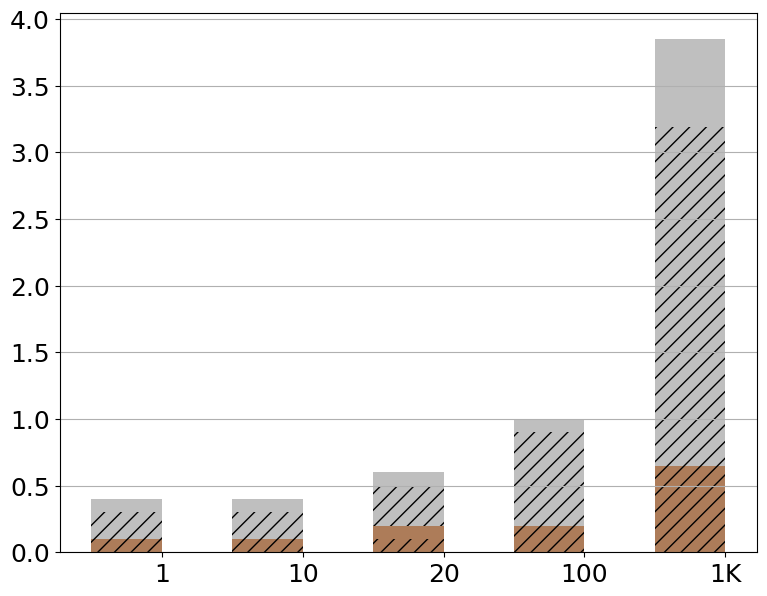

Here is the Python script that generated this plot: (Note: this script raises an exception after producing the figure.)
import pandas as pd
import matplotlib.pyplot as plt

raw_data = {'x_label': ['1', '10', '20', '100', '1K'],                          # Number of groups
            'y1_label': [0.1, 0.1, 0.1, 0.2, 0.65],                             # Communication
            'y2_label': [0.1-0.1, 0.1-0.1, 0.2-0.1, 0.2-0.2, 0.6-0.6],          # Collective Aggregation
            'y3_label': [0.2, 0.2, 0.3, 0.7, 2.54],                             # Communication
            'y4_label': [0.3-0.2, 0.3-0.2, 0.4-0.3, 0.8-0.7, 3.2-2.54],         # Key Switching
            'empty': [0, 0, 0, 0, 0],                                           # empty
            'y2text_label': [0.1, 0.1, 0.2, 0.2, 0.6],
            'y4text_label': [0.3, 0.3, 0.4, 0.8, 3.2]}

font = {'family' : 'Bitstream Vera Sans',
        'size'   : 18}

plt.rc('font', **font)

df = pd.DataFrame(raw_data, raw_data['x_label'])

# Create the general plot and the "subplots" i.e. the bars
f, ax1 = plt.subplots(1, figsize=(9,7))

# Set the bar width
bar_width = 0.5

# Positions of the left bar-boundaries
bar_l = [i+1 for i in range(len(df['y1_label']))]

# Positions of the x-axis ticks (center of the bars as bar labels)
tick_pos = [i+(bar_width/2) for i in bar_l]

# Container of all bars
bars = []

# Create a bar plot, in position bar_l
bars.append(ax1.bar(bar_l,
                    # using the empty data
                    df['empty'],
                    # set the width
                    width=bar_width,
                    label='Communication',
                    # with alpha 0.5
                    alpha=0.5,
                    # with color
                    hatch='//',
                    color='white'))

# Create a bar plot, in position bar_l
bars.append(ax1.bar(bar_l,
                    # using the y1_label data
                    df['y1_label'],
                    # set the width
                    width=bar_width,
                    # with alpha 0.7
                    alpha=0.7,
                    # with color
                    hatch='//',
                    color='#8B4513'))

# Create a bar plot, in position bar_l
bars.append(ax1.bar(bar_l,
                    # using the y2_label data
                    df['y2_label'],
                    # set the width
                    width=bar_width,
                    # with y1_label on the bottom
                    bottom=df['y1_label'],
                    label='Collective Aggr.',
                    # with alpha 0.7
                    alpha=0.7,
                    # with color
                    color='#8B4513'))

# Create a bar plot, in position bar_l
bars.append(ax1.bar(bar_l,
                    # using the y3_label data
                    df['y3_label'],
                    # set the width
                    width=bar_width,
                    # with y1_label, y2_label on the bottom
                    bottom=[i+j for i,j in zip(df['y1_label'],df['y2_label'])],
                    # with alpha 0.5
                    alpha=0.5,
                    # with color
                    hatch='//',
                    color='#808080'))


# Create a bar plot, in position bar_l
bars.append(ax1.bar(bar_l,
                    # using the y3_label data
                    df['y4_label'],
                    # set the width
                    width=bar_width,
                    # with y1_label, y2_label, y3_label on the bottom
                    bottom=[i+j+z for i,j,z in zip(df['y1_label'],df['y2_label'],df['y3_label'])],
                    label='Key Switching',
                    # with alpha 0.5
                    alpha=0.5,
                    # with color
                    color='#808080'))

# Set the x ticks with names
plt.xticks(tick_pos, df['x_label'])
ax1.yaxis.grid(True)

# Labelling
height=[0, 0, 0, 0, 0]
for rects in bars:
    i=0
    for rect in rects:
        height[i]+=rect.get_height()
        i+=1

ax1.text(tick_pos[0]+0.3,0.01, str(df['y2text_label'][0]), color='#8B4513', fontweight='bold')
ax1.text(tick_pos[1]+0.3,0.01, str(df['y2text_label'][1]), color='#8B4513', fontweight='bold')
ax1.text(tick_pos[2]+0.3,0.05, str(df['y2text_label'][2]), color='#8B4513', fontweight='bold')
ax1.text(tick_pos[3]+0.3,0.05, str(df['y2text_label'][3]), color='#8B4513', fontweight='bold')
ax1.text(tick_pos[4]+0.3,0.3, str(df['y2text_label'][4]), color='#8B4513', fontweight='bold')

ax1.text(tick_pos[0] - 0.15, height[0] - height[0] / 1.5, str(df['y4text_label'][0]), color='black', fontweight='bold')
ax1.text(tick_pos[1] - 0.15, height[1] - height[1] / 1.5, str(df['y4text_label'][1]), color='black', fontweight='bold')
ax1.text(tick_pos[2] - 0.15, height[2] - height[2] / 2, str(df['y4text_label'][2]), color='black', fontweight='bold')
ax1.text(tick_pos[3] - 0.15, height[3] - height[3] / 2, str(df['y4text_label'][3]), color='black', fontweight='bold')
ax1.text(tick_pos[4] - 0.15, height[4] - height[4] / 2, str(df['y4text_label'][4]), color='black', fontweight='bold')

# Set the label and legends
ax1.set_ylabel("Runtime (s)", fontsize=22)
ax1.set_xlabel("Number of groups", fontsize=22)
plt.legend(loc='upper left')

ax1.tick_params(axis='x', labelsize=22)
ax1.tick_params(axis='y', labelsize=22)

labels = [item.get_text() for item in ax1.get_yticklabels()]

# Set a buffer around the edge
plt.xlim([min(tick_pos)-bar_width, max(tick_pos)+bar_width+0.2])

plt.savefig('vary_num_groups.pdf', format='pdf')